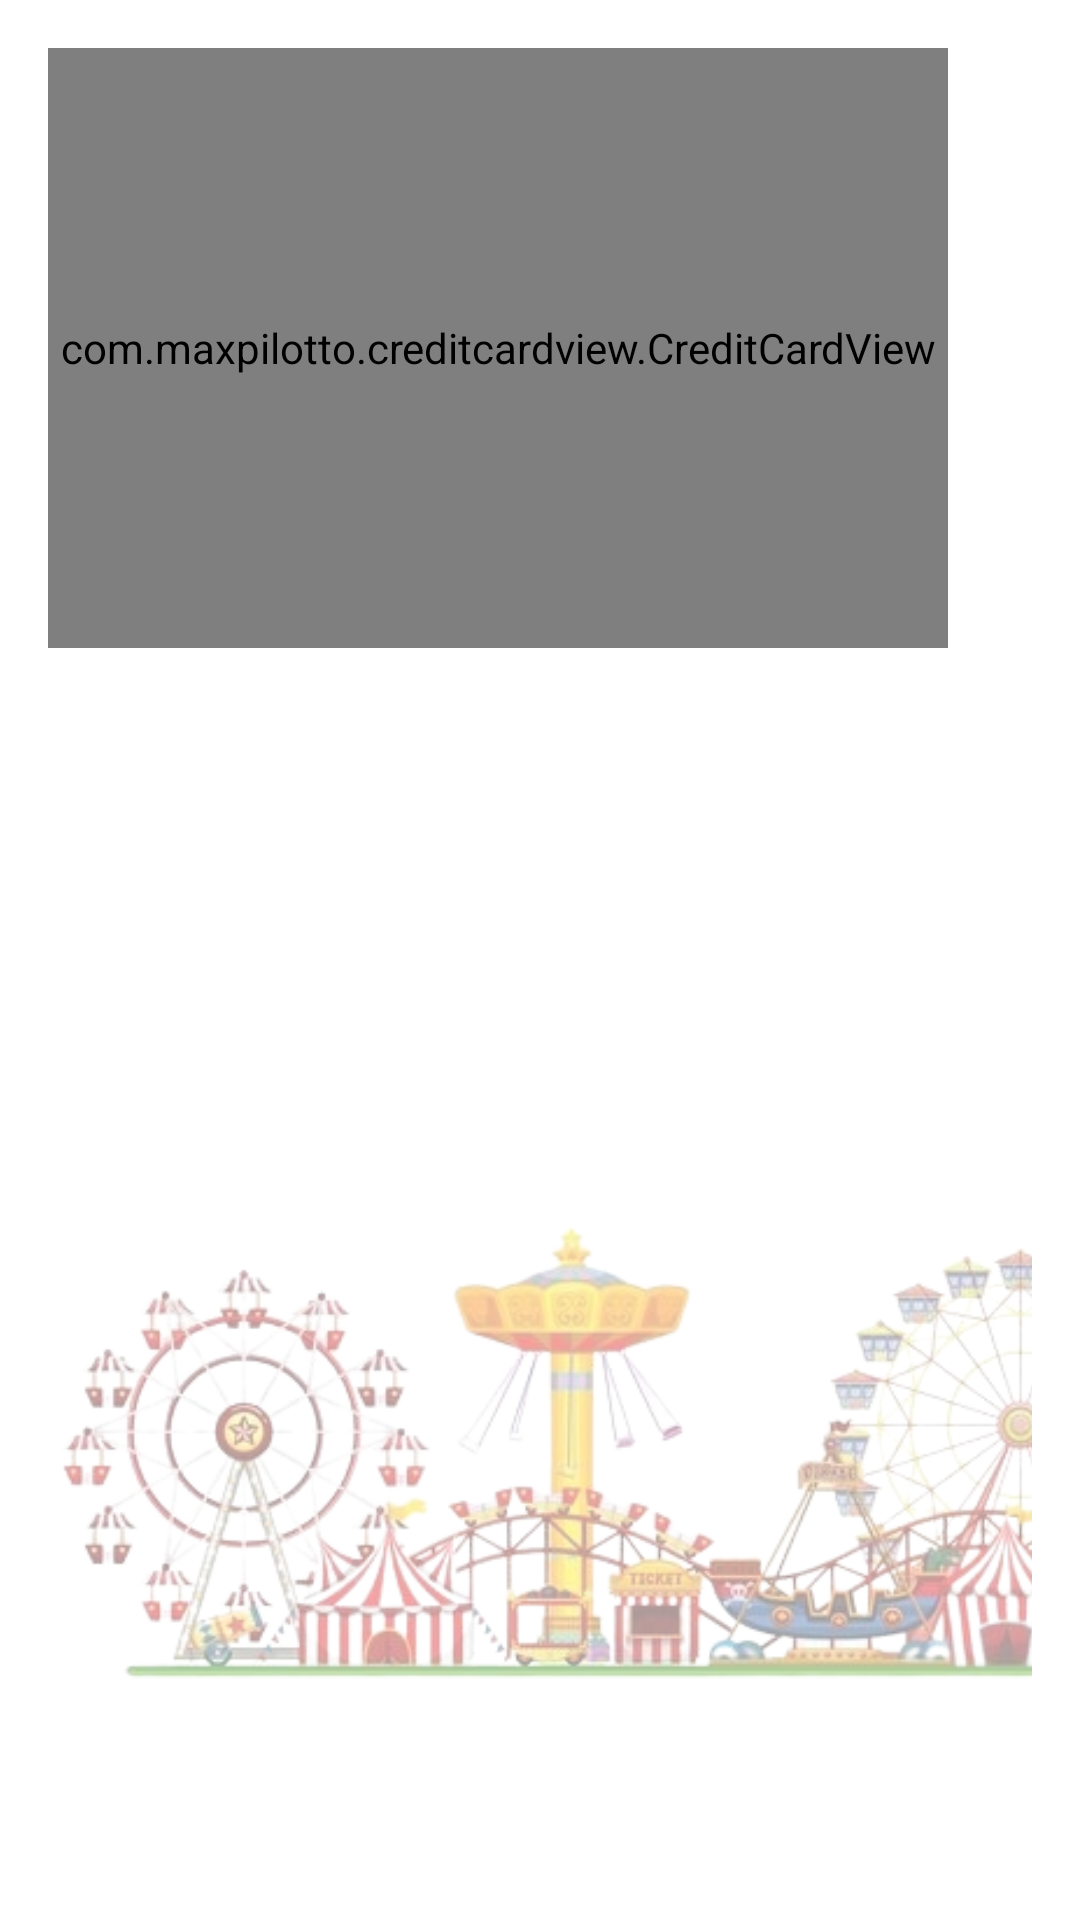

The Android layout XML behind this screen, and the referenced resources:
<!-- AndroidManifest.xml: application theme Theme.Ajoloferiaxml -->
<!-- res/layout/fragment_card_info.xml -->
<?xml version="1.0" encoding="utf-8"?>
<androidx.constraintlayout.widget.ConstraintLayout xmlns:android="http://schemas.android.com/apk/res/android"
    xmlns:tools="http://schemas.android.com/tools"
    android:layout_width="match_parent"
    android:layout_height="match_parent"
    xmlns:app="http://schemas.android.com/apk/res-auto"
    android:paddingLeft="16dp"
    android:paddingTop="16dp"
    android:paddingRight="16dp"
    android:paddingBottom="16dp"
    tools:context=".ui.more_user.shop_coins_user.cardShop.CardInfoFragment">

    <ProgressBar
        android:id="@+id/loadingSpinner"
        android:layout_width="wrap_content"
        android:layout_height="wrap_content"
        android:layout_centerInParent="true"
        android:visibility="gone"
        app:layout_constraintTop_toTopOf="parent"
        app:layout_constraintEnd_toEndOf="parent"
        app:layout_constraintBottom_toBottomOf="parent"
        app:layout_constraintStart_toStartOf="parent"/>

    <ImageView
        android:id="@+id/footerImage"
        android:layout_width="410dp"
        android:layout_height="wrap_content"
        android:layout_marginBottom="40dp"
        android:alpha="0.4"
        android:contentDescription="@string/footer"
        android:src="@drawable/img_dwn_login"
        app:layout_constraintBottom_toBottomOf="parent"
        tools:ignore="MissingConstraints" />
    <ScrollView
        android:layout_width="match_parent"
        android:layout_height="match_parent">

        <androidx.constraintlayout.widget.ConstraintLayout
            android:layout_width="match_parent"
            android:layout_height="wrap_content"
            tools:context=".MainActivity">

            <TextView
                android:layout_marginTop="20dp"
                android:textColor="@color/black"
                android:id="@+id/tvPayment"
                android:layout_width="match_parent"
                android:layout_height="match_parent"
                android:textSize="25sp"
                app:layout_constraintEnd_toEndOf="parent"
                app:layout_constraintStart_toStartOf="parent"
                app:layout_constraintTop_toTopOf="parent"
                android:gravity="center"
                android:text="Pago con Tarjeta"
                />

            <TextView
                android:layout_marginTop="20dp"
                android:textColor="@color/black"
                android:id="@+id/tvNoCardWarning"
                android:layout_width="match_parent"
                android:layout_height="match_parent"
                android:textSize="25sp"
                app:layout_constraintEnd_toEndOf="parent"
                app:layout_constraintStart_toStartOf="parent"
                app:layout_constraintTop_toBottomOf="@+id/tvPayment"
                android:gravity="center"
                android:text="No tienes tarjetas registradas :("
                android:visibility="gone"
                />

            <Button
                android:id="@+id/btnAddCard"
                android:layout_width="wrap_content"
                android:layout_height="wrap_content"
                app:layout_constraintTop_toBottomOf="@id/tvNoCardWarning"
                app:layout_constraintStart_toStartOf="parent"
                app:layout_constraintEnd_toEndOf="parent"
                android:visibility="gone"
                android:text="Agregar Tarjeta"
                />

            <com.maxpilotto.creditcardview.CreditCardView
                android:id="@+id/cardShow"
                android:layout_width="300dp"
                android:layout_height="200dp"

                app:cardCvv="123"
                app:cardExpiry="1234"
                app:cardExpiryLabel="Expiry"
                app:cardHolder="John Doe"
                app:cardHolderLabel="Holder"
                app:cardNumber="5201284799337668"
                tools:layout_editor_absoluteX="39dp"
                tools:layout_editor_absoluteY="0dp"
                tools:ignore="MissingConstraints" />

            <Button
                android:id="@+id/btnPay"
                android:layout_width="wrap_content"
                android:layout_height="wrap_content"
                app:layout_constraintTop_toBottomOf="@+id/cardShow"
                app:layout_constraintStart_toStartOf="parent"
                app:layout_constraintEnd_toEndOf="parent"
                android:layout_marginTop="45dp"
                android:visibility="gone"
                android:text="Pagar"
                />

            <Button
                android:id="@+id/btnUpdateCard"
                android:layout_width="wrap_content"
                android:layout_height="wrap_content"
                app:layout_constraintTop_toBottomOf="@id/cardShow"
                app:layout_constraintStart_toStartOf="parent"
                app:layout_constraintEnd_toEndOf="parent"
                android:visibility="gone"
                android:text="Actualizar Tarjeta"
                />


        </androidx.constraintlayout.widget.ConstraintLayout>

    </ScrollView>

</androidx.constraintlayout.widget.ConstraintLayout>
<!-- resources referenced by this layout -->
<resources>
  <color name="black">#FF000000</color>
  <!-- drawable img_dwn_login: png bitmap (drawable, 210369 bytes) -->
  <string name="footer">Pie de página</string>
  <style name="Theme.Ajoloferiaxml" parent="Theme.MaterialComponents.DayNight.DarkActionBar">
          
          <item name="colorPrimary">@color/black</item>
          <item name="colorPrimaryVariant">@color/purple_700</item>
          <item name="colorOnPrimary">@color/white</item>
          
          <item name="colorSecondary">@color/purple_color</item>
          <item name="colorSecondaryVariant">@color/teal_700</item>
          <item name="colorOnSecondary">@color/white</item>
          
          <item name="android:statusBarColor">?attr/colorPrimaryVariant</item>
          
      </style>
  <color name="purple_700">#FF3700B3</color>
  <color name="white">#FF018786</color>
  <color name="purple_color">#710084</color>
  <color name="teal_700">#FF018786</color>
</resources>
